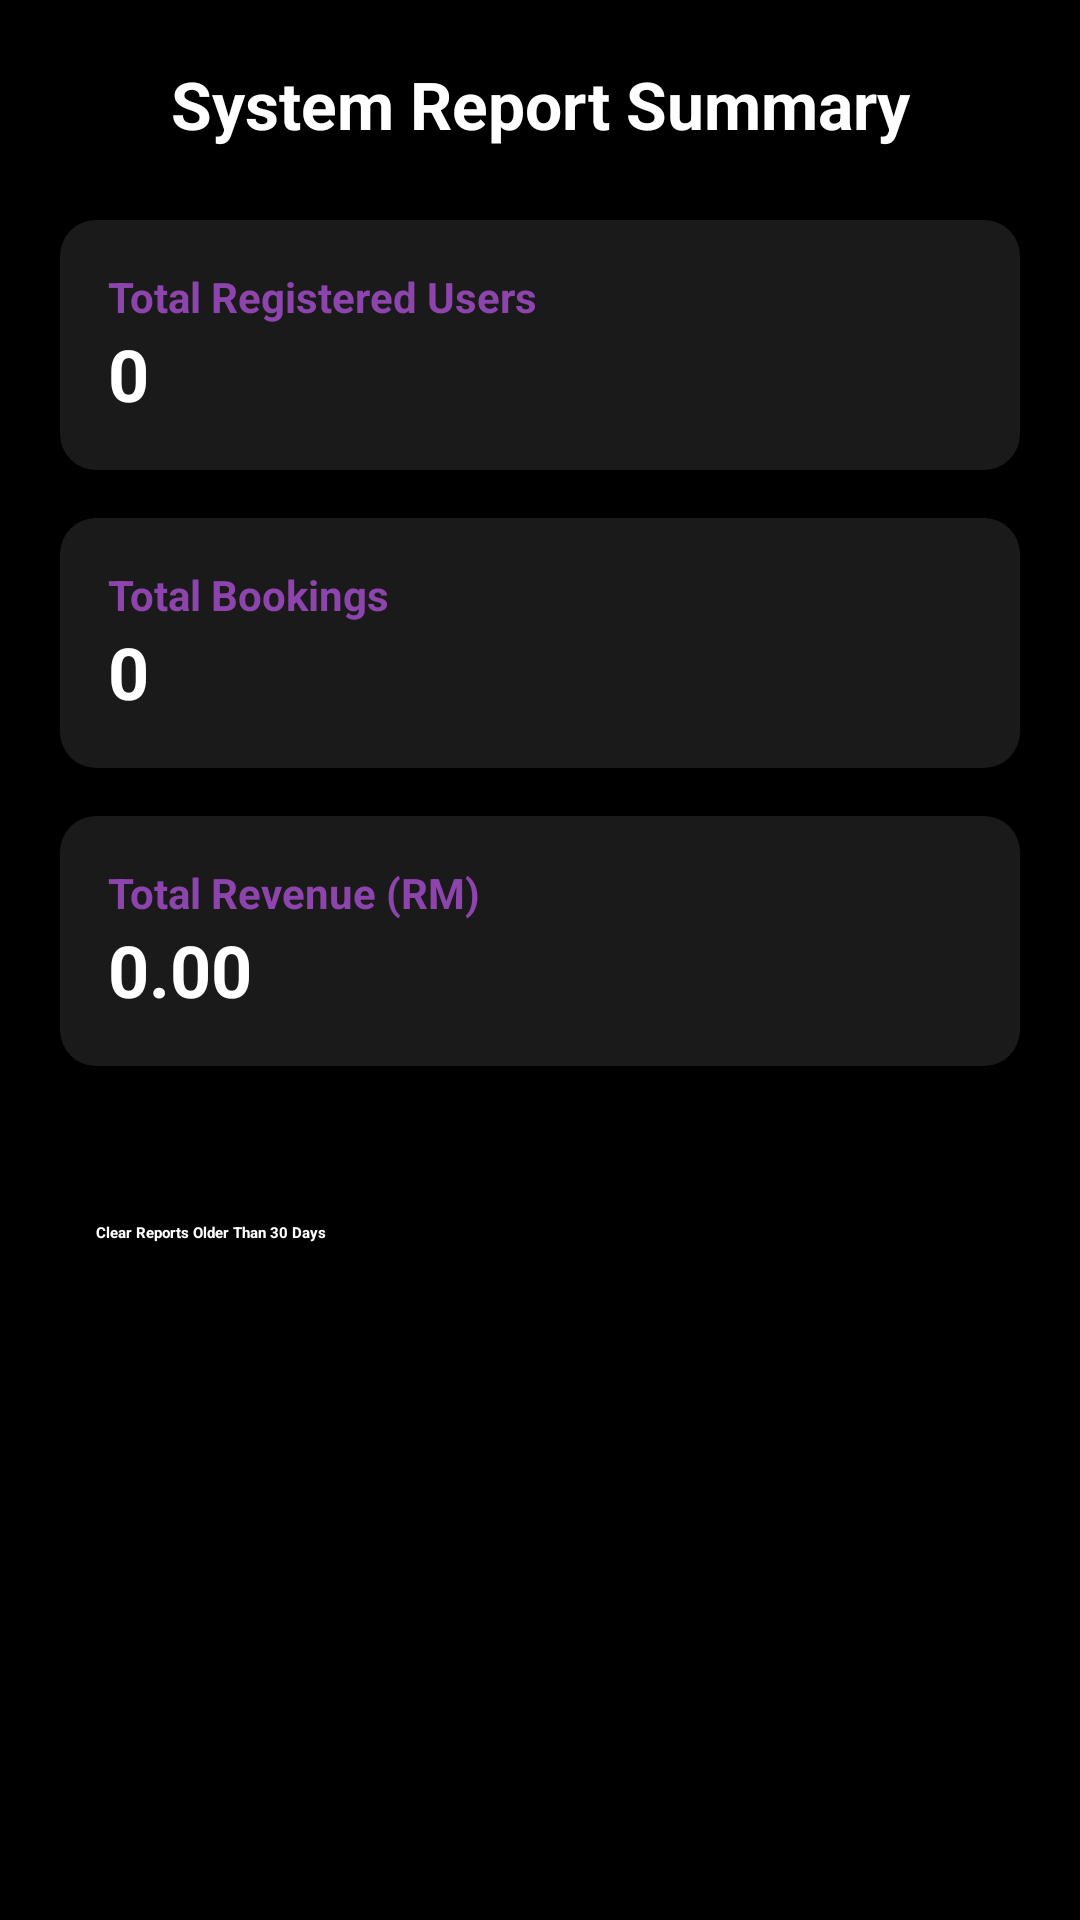

Layout XML and referenced resources for this Android screen:
<!-- AndroidManifest.xml: application theme Theme.ParkMate -->
<!-- res/layout/admin_view_report.xml -->
<?xml version="1.0" encoding="utf-8"?>
<ScrollView xmlns:android="http://schemas.android.com/apk/res/android"
    android:layout_width="match_parent"
    android:layout_height="match_parent"
    android:background="#000000"
    android:padding="20dp">

    <LinearLayout
        android:orientation="vertical"
        android:layout_width="match_parent"
        android:layout_height="wrap_content">

        
        <TextView
            android:id="@+id/reportTitle"
            android:layout_width="match_parent"
            android:layout_height="wrap_content"
            android:text="System Report Summary"
            android:textColor="#FFFFFF"
            android:textSize="22sp"
            android:textStyle="bold"
            android:gravity="center"
            android:layout_marginBottom="24dp" />

        
        <LinearLayout
            android:orientation="vertical"
            android:background="@drawable/rounded_card_background"
            android:layout_width="match_parent"
            android:layout_height="wrap_content"
            android:padding="16dp"
            android:layout_marginBottom="16dp"
            android:elevation="6dp">

            <TextView
                android:layout_width="match_parent"
                android:layout_height="wrap_content"
                android:text="Total Registered Users"
                android:textColor="#8E44AD"
                android:textSize="14sp"
                android:textStyle="bold" />

            <TextView
                android:layout_width="match_parent"
                android:layout_height="wrap_content"
                android:id="@+id/totalUsers"
                android:text="0"
                android:textColor="#FFFFFF"
                android:textSize="24sp"
                android:textStyle="bold" />
        </LinearLayout>

        
        <LinearLayout
            android:orientation="vertical"
            android:background="@drawable/rounded_card_background"
            android:layout_width="match_parent"
            android:layout_height="wrap_content"
            android:padding="16dp"
            android:layout_marginBottom="16dp"
            android:elevation="6dp">

            <TextView
                android:layout_width="match_parent"
                android:layout_height="wrap_content"
                android:text="Total Bookings"
                android:textColor="#8E44AD"
                android:textSize="14sp"
                android:textStyle="bold" />

            <TextView

                android:layout_width="match_parent"
                android:layout_height="wrap_content"
                android:id="@+id/totalBookings"
                android:text="0"
                android:textColor="#FFFFFF"
                android:textSize="24sp"
                android:textStyle="bold" />
        </LinearLayout>

        
        <LinearLayout
            android:orientation="vertical"
            android:background="@drawable/rounded_card_background"
            android:layout_width="match_parent"
            android:layout_height="wrap_content"
            android:padding="16dp"
            android:elevation="6dp"
            android:layout_marginBottom="40dp"> 

            <TextView
                android:layout_width="match_parent"
                android:layout_height="wrap_content"
                android:text="Total Revenue (RM)"
                android:textColor="#8E44AD"
                android:textSize="14sp"
                android:textStyle="bold" />

            <TextView
                android:layout_width="match_parent"
                android:layout_height="wrap_content"
                android:id="@+id/totalRevenue"
                android:text="0.00"
                android:textColor="#FFFFFF"
                android:textSize="24sp"
                android:textStyle="bold" />
        </LinearLayout>

        
        <Button
            android:id="@+id/btnClearReports"
            android:layout_width="match_parent"
            android:layout_height="wrap_content"
            android:text="Clear Reports Older Than 30 Days"
            android:backgroundTint="#E74C3C"
            android:textColor="#FFFFFF"
            android:textStyle="bold"
            android:padding="12dp"
            android:elevation="6dp" />

    </LinearLayout>
</ScrollView>
<!-- resources referenced by this layout -->
<resources>
  <!-- drawable rounded_card_background (drawable) -->
  <?xml version="1.0" encoding="utf-8"?>
  <shape xmlns:android="http://schemas.android.com/apk/res/android"
      android:shape="rectangle">
  
      
      <solid android:color="#1A1A1A" />
  
      
      <corners android:radius="12dp" />
  
  </shape>
</resources>
